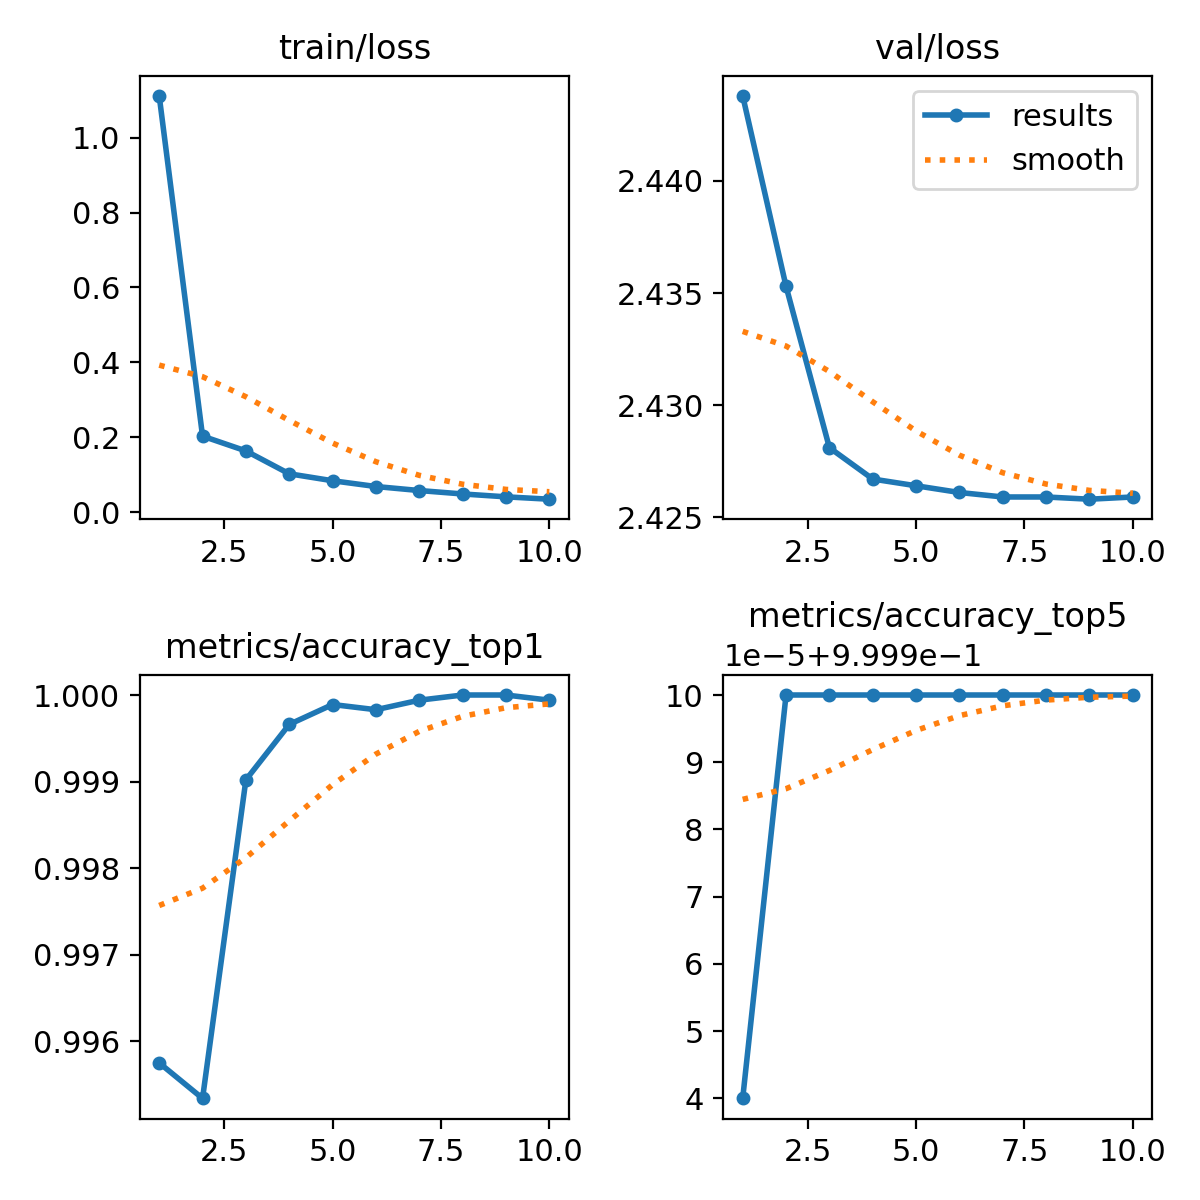

Source data for this figure (header and first rows):
epoch, train/loss, metrics/accuracy_top1, metrics/accuracy_top5, val/loss, lr/pg0, lr/pg1, lr/pg2
1, 1.112, 0.9958, 0.9999, 2.444, 0.005133, 0.005133, 0.005133
2, 0.2031, 0.9953, 1, 2.435, 0.00901, 0.00901, 0.00901
3, 0.1636, 0.999, 1, 2.428, 0.00802, 0.00802, 0.00802
4, 0.1025, 0.9997, 1, 2.427, 0.00703, 0.00703, 0.00703
5, 0.08391, 0.9999, 1, 2.426, 0.00604, 0.00604, 0.00604
6, 0.06848, 0.9998, 1, 2.426, 0.00505, 0.00505, 0.00505
7, 0.05777, 0.9999, 1, 2.426, 0.00406, 0.00406, 0.00406
8, 0.0486, 1, 1, 2.426, 0.00307, 0.00307, 0.00307
9, 0.04094, 1, 1, 2.426, 0.00208, 0.00208, 0.00208
10, 0.03457, 0.9999, 1, 2.426, 0.00109, 0.00109, 0.00109
